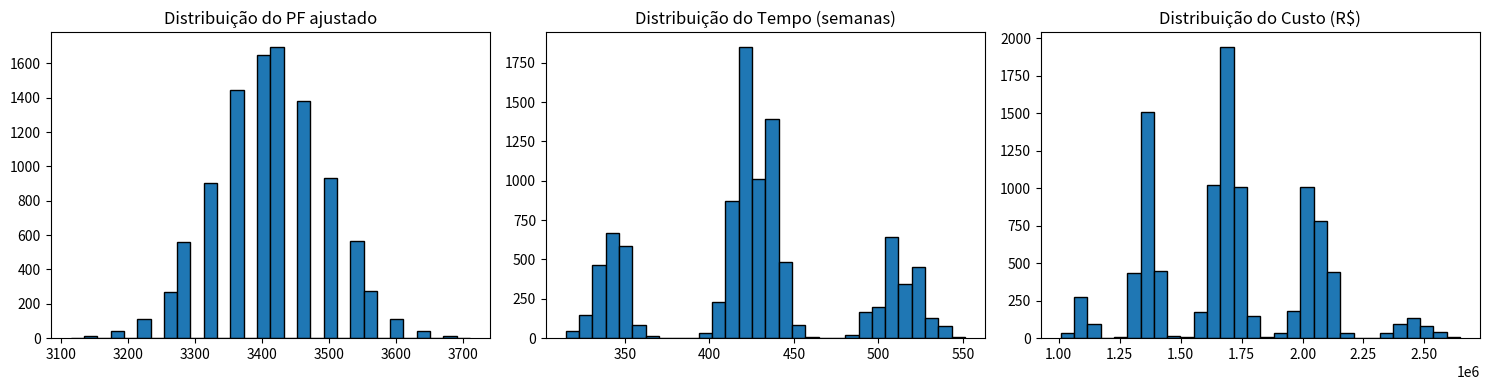

Recreate this plot in Python.
import random
import numpy as np
import matplotlib.pyplot as plt

######
# Q1)
######

random.seed(123)

nsamples = 10000
PFNaoAjustado = 3500

PFAjustadoTotal = []
tempoSemanasTotal = []
custoTotal = []

for simulacao in range(nsamples):
  distribuicaoDados = random.choices([2,3,4], weights=[0.20,0.60,0.20])[0]
  desempenho = random.choices([3,4,5], weights=[0.10,0.70,0.20])[0]
  reusabilidade = random.choices([1,2,3], weights=[0.10,0.70,0.20])[0]
  complexidade = random.choices([2,3,4,5], weights=[0.10,0.60,0.20,0.10])[0]
  
  outrasCaracteristicas = 0
  for j in range(10):
    outrasCaracteristicas = outrasCaracteristicas + random.choices([1,2,3], weights=[0.20,0.60,0.20])[0]
  
  somaCaracteristicas = distribuicaoDados + desempenho + reusabilidade + complexidade + outrasCaracteristicas
  FA = 0.65 + 0.01 * somaCaracteristicas
  PFAjustado = PFNaoAjustado * FA
  
  # Produtividade (h/PF) e custo por hora
  produtividade = random.choices([4,5,6], weights=[0.20,0.60,0.20])[0]
  custoHora = random.choices([80,100,120], weights=[0.20,0.60,0.20])[0]
  
  tempoHoras = PFAjustado * produtividade
  tempoSemanas = tempoHoras / 40
  custo = tempoHoras * custoHora
  
  PFAjustadoTotal.append(PFAjustado)
  tempoSemanasTotal.append(tempoSemanas)
  custoTotal.append(custo)

PFAjustadoTotal = np.array(PFAjustadoTotal)
tempoSemanasTotal = np.array(tempoSemanasTotal)
custoTotal = np.array(custoTotal)
  
# a)
print("PF ajustado médio: %.2f" % (np.mean(PFAjustadoTotal)))

# b)
print("Tempo médio (semanas): %.2f" % (np.mean(tempoSemanasTotal)))

# c)
print("Custo médio (R$): %.2f" % (np.mean(custoTotal)))

# d)
print("Probabilidade custo < R$ 1.500.000,00: %.2f" % (np.mean(custoTotal < 1500000)))

# e)
print("Probabilidade tempo < 450 semanas: %.2f " % (np.mean(tempoSemanasTotal < 450)))

# f)

plt.figure(figsize=(15,4))

plt.subplot(1,3,1)
plt.hist(PFAjustadoTotal, bins=30, edgecolor="black")
plt.title("Distribuição do PF ajustado")

plt.subplot(1,3,2)
plt.hist(tempoSemanasTotal, bins=30, edgecolor="black")
plt.title("Distribuição do Tempo (semanas)")

plt.subplot(1,3,3)
plt.hist(custoTotal, bins=30, edgecolor="black")
plt.title("Distribuição do Custo (R$)")

plt.tight_layout()
plt.show()
